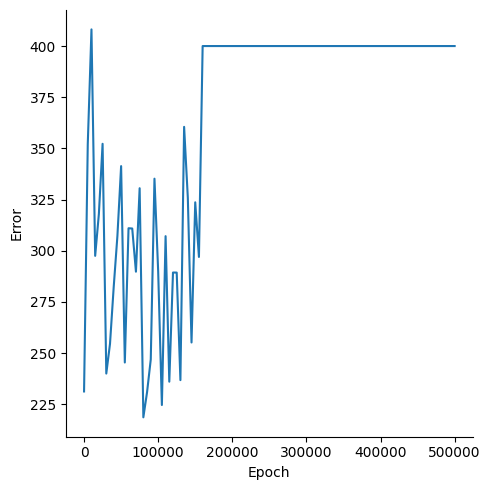

Source data for this figure (header and first rows):
, Epoch, Error
0, 0, 231.3
1, 5000, 352.1
2, 10000, 408.1
3, 15000, 297.5
4, 20000, 318
5, 25000, 352.3
6, 30000, 240
7, 35000, 254.6
8, 40000, 282.3
9, 45000, 307.3
10, 50000, 341.4
11, 55000, 245.4
12, 60000, 311
13, 65000, 310.9
14, 70000, 289.8
15, 75000, 330.6
16, 80000, 218.7
17, 85000, 230.9
18, 90000, 246.9
19, 95000, 335.2
20, 100000, 289.9
21, 105000, 224.7
22, 110000, 307.1
23, 115000, 236.1
24, 120000, 289.4
25, 125000, 289.4
26, 130000, 236.8
27, 135000, 360.5
28, 140000, 325.9
29, 145000, 255.2
30, 150000, 323.7
31, 155000, 297
32, 160000, 400
33, 165000, 400
34, 170000, 400
35, 175000, 400
36, 180000, 400
37, 185000, 400
38, 190000, 400
39, 195000, 400
40, 200000, 400
41, 205000, 400
42, 210000, 400
43, 215000, 400
44, 220000, 400
45, 225000, 400
46, 230000, 400
47, 235000, 400
48, 240000, 400
49, 245000, 400
50, 250000, 400
51, 255000, 400
52, 260000, 400
53, 265000, 400
54, 270000, 400
55, 275000, 400
56, 280000, 400
57, 285000, 400
58, 290000, 400
59, 295000, 400
... 41 more rows
